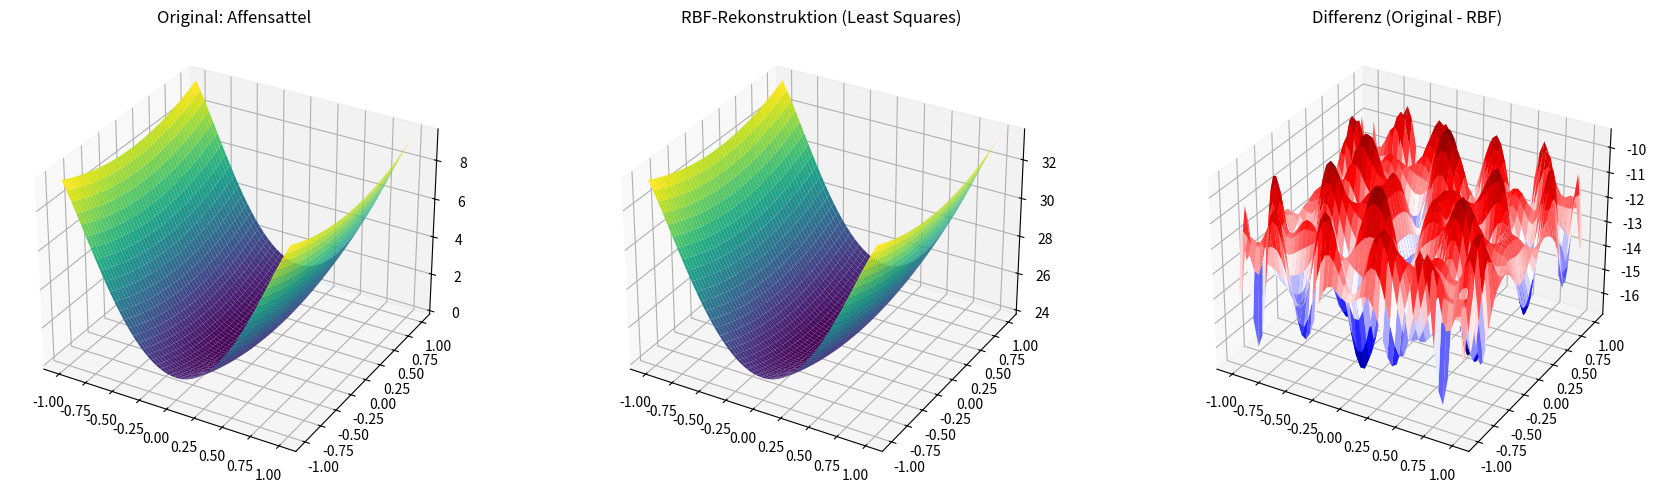

This chart was generated by the following Python code:
#!/usr/bin/env python3
# -*- coding: utf-8 -*-
"""
Created on Sat Jun  7 12:45:45 2025

@author: ali-mert-akcay
"""

#Hier ist die Differenz sehr Klein was gut ist mit RBF Funktionen ist es gut Realisiert 

import numpy as np
import matplotlib.pyplot as plt
from scipy.spatial.distance import cdist
from numpy.linalg import lstsq
plt.close("all")

# Affensattel-Funktion und Ableitungen
def monkey_saddle(x, y,i):
    
    match i:
        case 1: 
            F = x**3 - 3*x*y**2 
        case 2:
            F = x**2 + y **3
        case 3: 
            F = x*y**2+x**2*y**2
        case 4:
            F = np.sin(x**2)*10+y**2
            
    return F

def dfdx(x, y, i):
    match i:
        case 1: 
            Fx = 3*x**2 - 3*y**2 
        case 2:
            Fx = 2*x
        case 3: 
            Fx = y**2+2*x*y**2
        case 4:
            Fx = 20*x*np.cos(x**2) 
    
    return Fx

def dfdy(x, y,i):
    match i:
        case 1:
            # F = x**3 - 3*x*y**2
            dF_dy = -6 * x * y
        case 2:
            # F = x**2 + y**3
            dF_dy = 3 * y**2
        case 3:
            # F = x*y**2 + x**2*y**2
            dF_dy = 2 * x * y + 2 * x**2 * y
        case 4:
            # F = np.sin(x**2)*10 + y**2
            dF_dy = 2 * y
    
    return dF_dy



# Gitterpunkte
nx, ny = 50, 50
x_vec = np.linspace(-1, 1, nx)
y_vec = np.linspace(-1, 1, ny)
X, Y = np.meshgrid(x_vec, y_vec)
points = np.column_stack((X.ravel(), Y.ravel()))

# Funktionswerte und Gradienten
Z_true = monkey_saddle(X, Y,i=4).ravel()
gx = dfdx(X, Y,i=4).ravel()
gy = dfdy(X, Y,i=4).ravel()

N = points.shape[0]
epsilon = 1.0

# Paarweise Differenzen für alle Punktpaare (vektorisiert)
diff = points[:, np.newaxis, :] - points[np.newaxis, :, :]  # (N, N, 2)
r = np.linalg.norm(diff, axis=2)  # (N, N)

# Gaußsche RBF und Ableitungen (vektorisiert)
Phi = np.exp(-(epsilon * r)**2)  # (N, N)
# Ableitungen nach x und y (Kettenregel, vektorisiert)
Phi_dx = -2 * epsilon**2 * diff[:, :, 0] * Phi
Phi_dy = -2 * epsilon**2 * diff[:, :, 1] * Phi

# Least-Squares-System aufstellen
A = np.vstack([Phi_dx, Phi_dy])
b = np.hstack([gx, gy])

# Lösung bestimmen
coeffs, _, _, _ = lstsq(A, b, rcond=None)

# Oberfläche rekonstruieren
Z_rbf = Phi @ coeffs

# Visualisierung
Z_rbf_grid = Z_rbf.reshape((ny, nx))
Z_true_grid = Z_true.reshape((ny, nx))
diff_grid = Z_true_grid - Z_rbf_grid#-12.76483456

fig = plt.figure(figsize=(18, 5))
ax1 = fig.add_subplot(131, projection='3d')
ax1.plot_surface(X, Y, Z_true_grid, cmap='viridis')
ax1.set_title('Original: Affensattel')

ax2 = fig.add_subplot(132, projection='3d')
ax2.plot_surface(X, Y, Z_rbf_grid, cmap='viridis')
ax2.set_title('RBF-Rekonstruktion (Least Squares)')

ax3 = fig.add_subplot(133, projection='3d')
ax3.plot_surface(X, Y, diff_grid, cmap='seismic')
ax3.set_title('Differenz (Original - RBF)')
plt.tight_layout()
plt.show()
